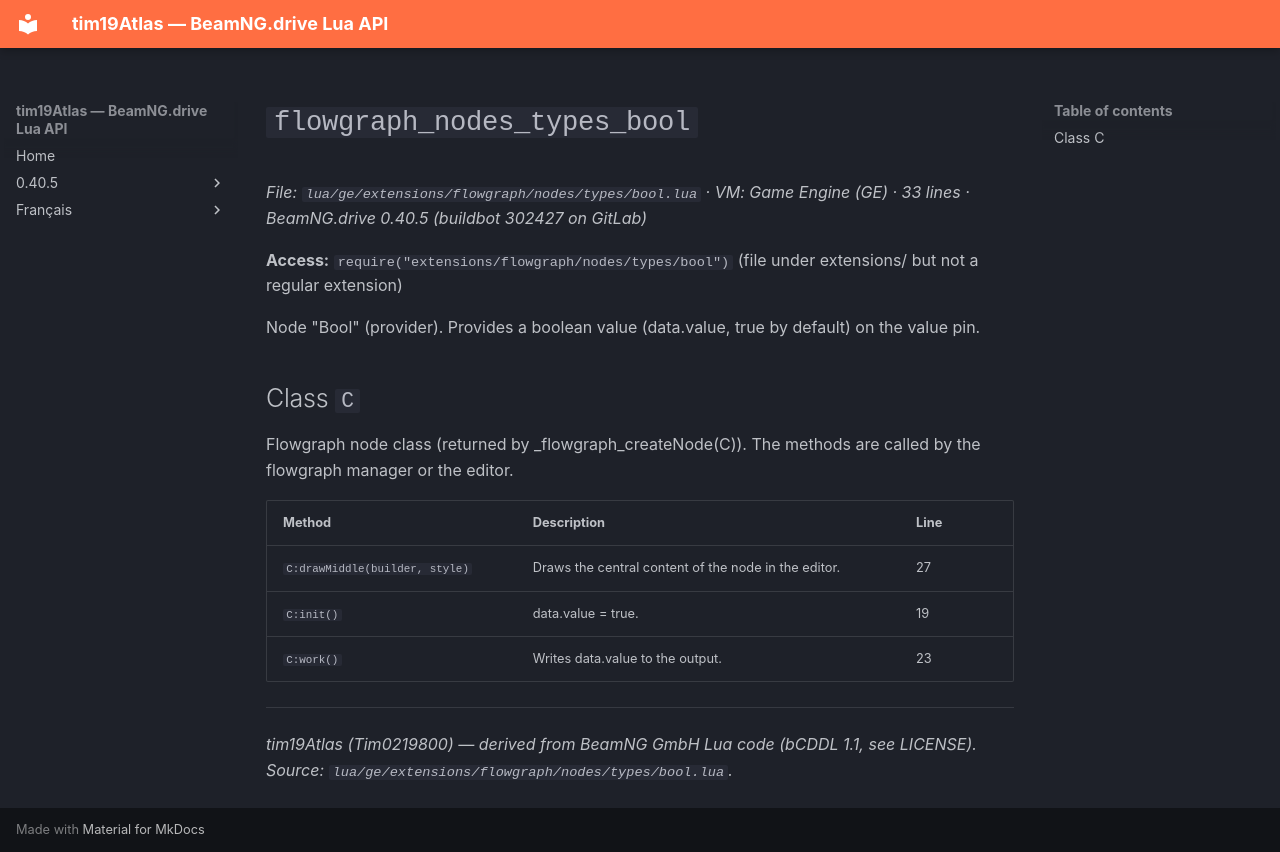

repository: Tim0219800/beamng-lua-atlas · page: 0.40.5/ge/extensions/flowgraph/nodes/types/bool.html · generator: mkdocs

# `flowgraph_nodes_types_bool`

*File: `lua/ge/extensions/flowgraph/nodes/types/bool.lua` · VM: Game Engine (GE) · 33 lines · BeamNG.drive 0.40.5 (buildbot 302427 on GitLab)*

**Access:** `require("extensions/flowgraph/nodes/types/bool")` (file under extensions/ but not a regular extension)

Node "Bool" (provider). Provides a boolean value (data.value, true by default) on the value pin.

## Class `C`

Flowgraph node class (returned by _flowgraph_createNode(C)). The methods are called by the flowgraph manager or the editor.

| Method | Description | Line |
|---|---|---|
| `C:drawMiddle(builder, style)` | Draws the central content of the node in the editor. | 27 |
| `C:init()` | data.value = true. | 19 |
| `C:work()` | Writes data.value to the output. | 23 |

---
*tim19Atlas (Tim0219800) — derived from BeamNG GmbH Lua code (bCDDL 1.1, see LICENSE). Source: `lua/ge/extensions/flowgraph/nodes/types/bool.lua`.*
